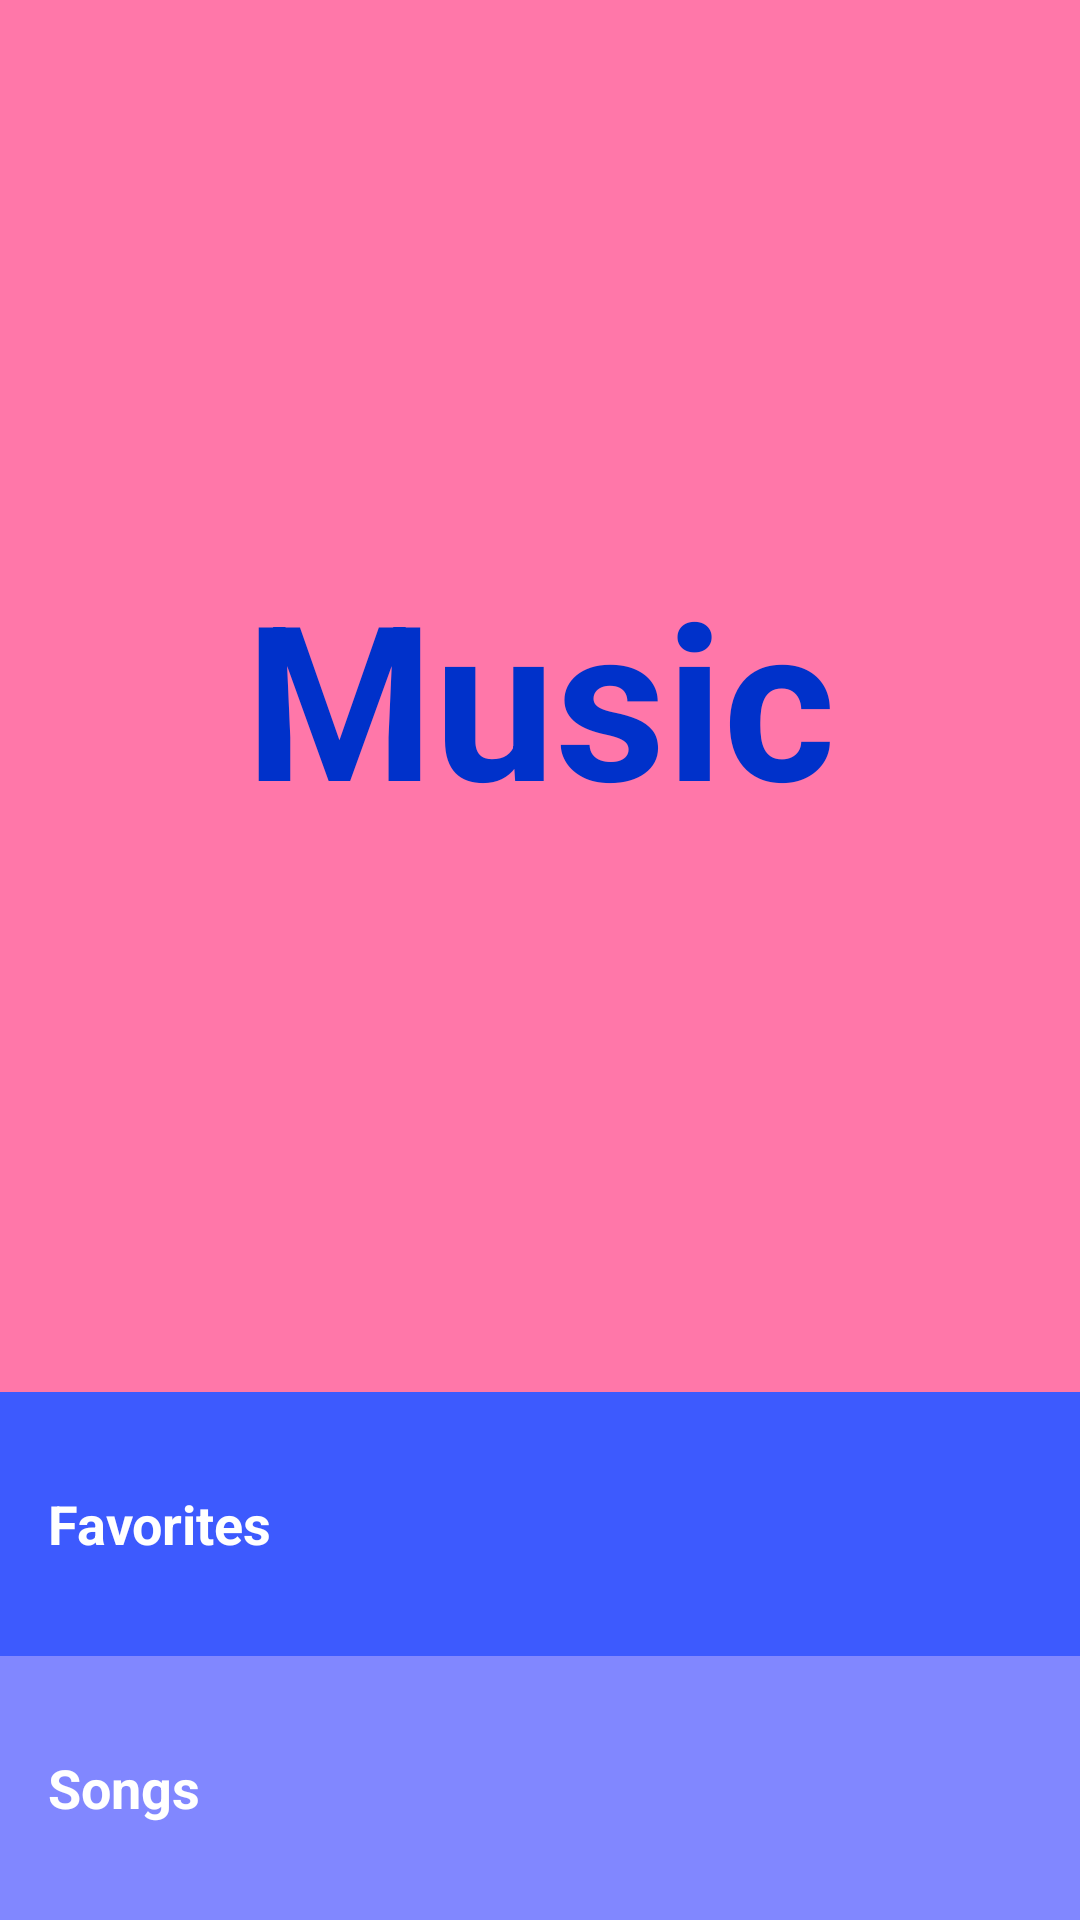

Android layout source for this screen:
<!-- AndroidManifest.xml: application theme AppTheme -->
<!-- res/layout/activity_main.xml -->
<?xml version="1.0" encoding="utf-8"?>
<LinearLayout xmlns:android="http://schemas.android.com/apk/res/android"
    xmlns:app="http://schemas.android.com/apk/res-auto"
    xmlns:tools="http://schemas.android.com/tools"
    android:layout_width="match_parent"
    android:layout_height="match_parent"
    android:orientation="vertical"
    android:background="@color/colorAccent"
    tools:context=".MainActivity">

    <TextView
        android:text="@string/title"
        style="@style/TitleStyle"/>

    <TextView android:id="@+id/favorites"
        android:text="@string/favorites"
        android:background="@color/colorSecondary"
        style="@style/CategoryStyle"/>

    <TextView android:id="@+id/songs"
        android:text="@string/songs"
        android:background="@color/colorAccentSecondary"
        style="@style/CategoryStyle"/>

</LinearLayout>
<!-- resources referenced by this layout -->
<resources>
  <color name="colorAccent">#ff77a9</color>
  <color name="colorAccentSecondary">#8187ff</color>
  <color name="colorSecondary">#3d5afe</color>
  <string name="favorites">Favorites</string>
  
      // title
  <string name="songs">Songs</string>
  
      // favorites category
  <string name="title">Music</string>
  <style name="CategoryStyle">
          <item name="android:layout_width">match_parent</item>
          <item name="android:layout_height">@dimen/list_item_height</item>
          <item name="android:gravity">center_vertical</item>
          <item name="android:padding">16dp</item>
          <item name="android:textColor">@android:color/white</item>
          <item name="android:textStyle">bold</item>
          <item name="android:textAppearance">?android:textAppearanceMedium</item>
      </style>
  <style name="TitleStyle">
          <item name="android:layout_width">match_parent</item>
          <item name="android:layout_height">@dimen/title_item_height</item>
          <item name="android:padding">16dp</item>
          <item name="android:gravity">center_vertical|center_horizontal</item>
          <item name="android:textSize">72sp</item>
          <item name="android:textStyle">bold</item>
          <item name="android:textColor">@color/colorSecondaryDark</item>
          <item name="android:layout_weight">1</item>
      </style>
  <style name="AppTheme" parent="Theme.AppCompat.Light.DarkActionBar">
          
          <item name="colorPrimary">@color/colorPrimary</item>
          <item name="colorPrimaryDark">@color/colorPrimaryDark</item>
          <item name="colorAccent">@color/colorAccent</item>
      </style>
  <dimen name="list_item_height">88dp</dimen>
  <dimen name="title_item_height">48dp</dimen>
  <color name="colorSecondaryDark">#0031ca</color>
  <color name="colorPrimary">#ec407a</color>
  <color name="colorPrimaryDark">#b4004e</color>
</resources>
